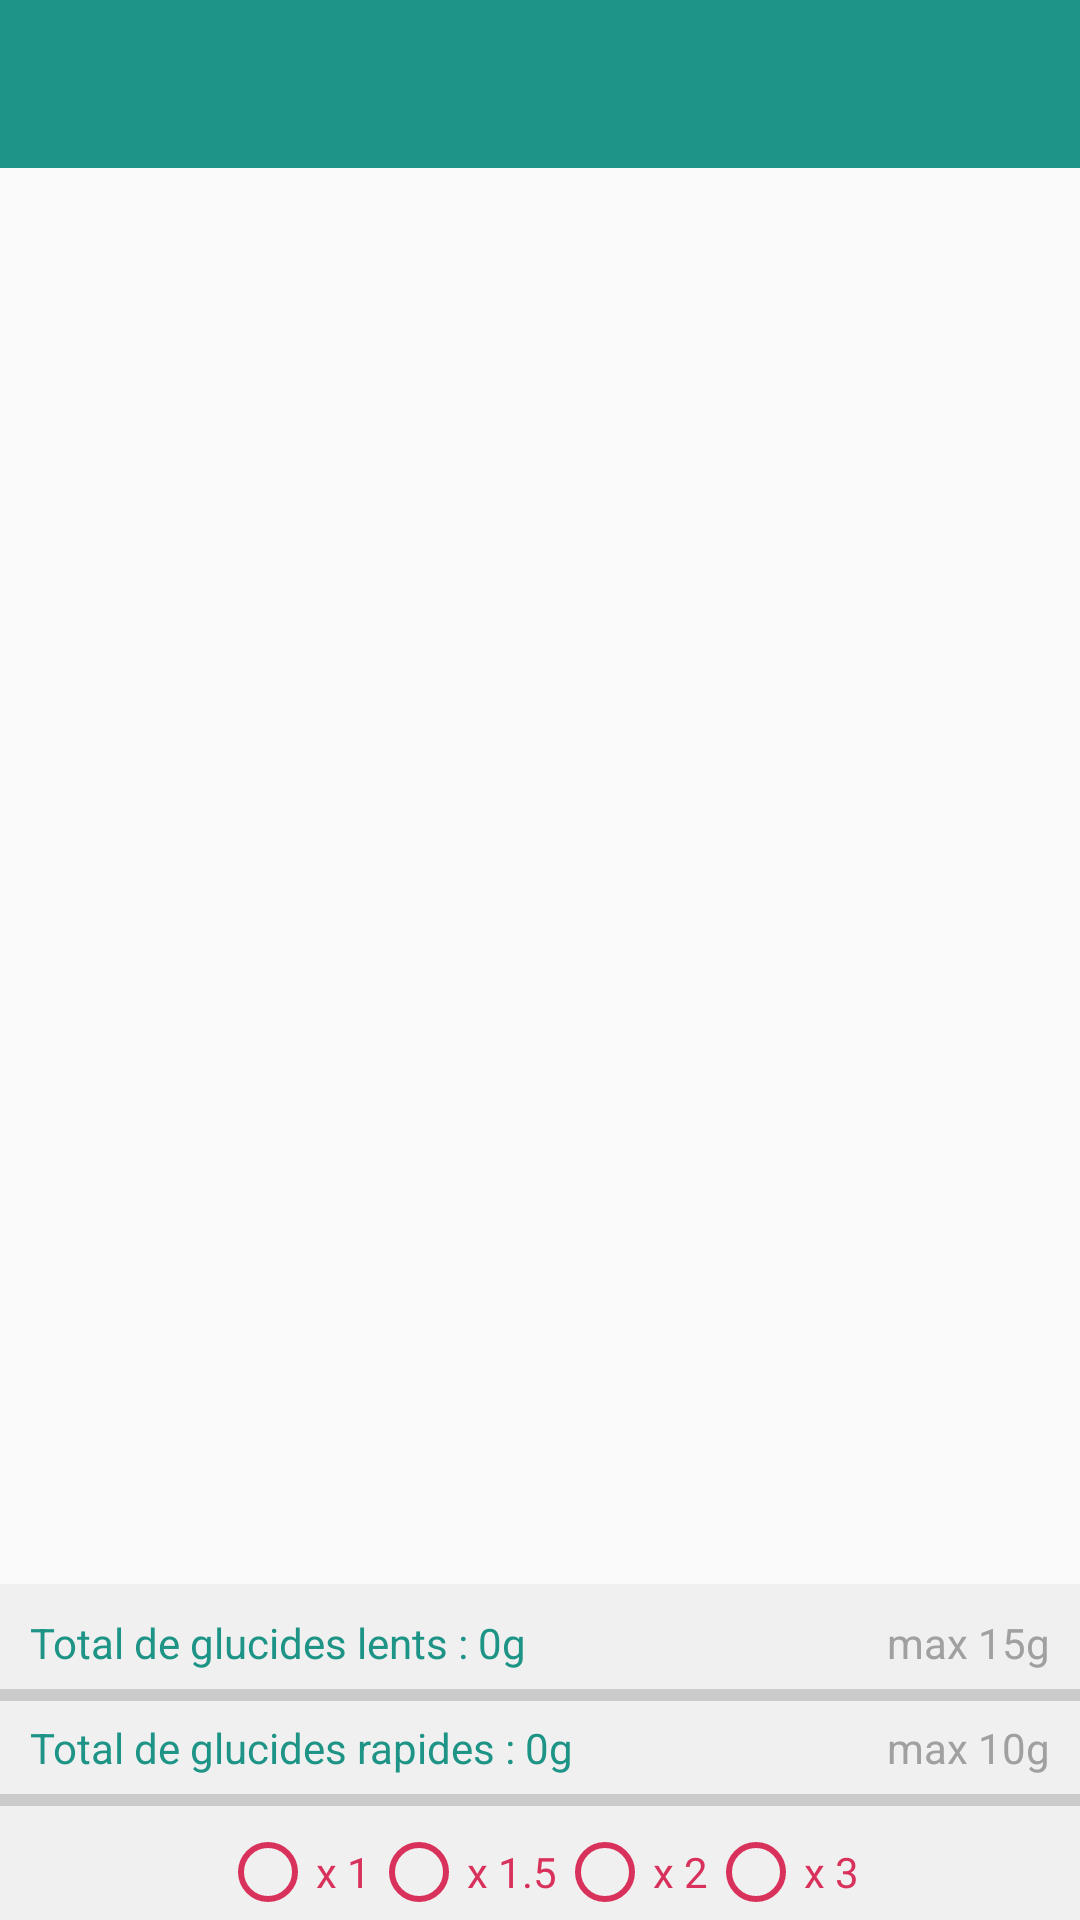

Layout XML and referenced resources for this Android screen:
<!-- AndroidManifest.xml: application theme Theme.AppCompat.Light.NoActionBar -->
<!-- res/layout/panier.xml -->
<?xml version="1.0" encoding="utf-8"?>
<RelativeLayout xmlns:android="http://schemas.android.com/apk/res/android"
    android:orientation="vertical" android:layout_width="match_parent"
    android:layout_height="match_parent">

    <include layout="@layout/app_bar"
        android:id="@+id/app_bar"/>

    <ListView
        android:id="@+id/listView"
        android:layout_width="match_parent"
        android:layout_height="400sp"
        android:layout_below="@id/app_bar" />

    <RelativeLayout xmlns:android="http://schemas.android.com/apk/res/android"
        android:orientation="vertical" android:layout_width="match_parent"
        android:layout_height="wrap_content"
        android:background="#F0F0F0"
        android:layout_marginBottom="0dp"
        android:layout_alignParentBottom="true"
        >
        <TextView
            android:id="@+id/textTGL"
            android:layout_width="wrap_content"
            android:layout_height="wrap_content"
            android:layout_marginLeft="10dp"
            android:textColor="@color/colorPrimary"
            android:layout_marginTop="10dp"
            android:text="Total de glucides lents : 0g" />
        <TextView
            android:id="@+id/textMaxTGL"
            android:layout_width="wrap_content"
            android:layout_height="wrap_content"
            android:layout_marginRight="10dp"
            android:layout_alignParentRight="true"
            android:layout_marginTop="10dp"
            android:textColor="#A0A0A0"
            android:text="max 15g" />
        <ProgressBar
            android:id="@+id/pGL"
            style="?android:attr/progressBarStyleHorizontal"
            android:layout_width="fill_parent"
            android:layout_below="@+id/textTGL"
            android:layout_height="wrap_content" />
        <TextView
            android:id="@+id/textTGR"
            android:layout_below="@+id/pGL"
            android:layout_width="wrap_content"
            android:layout_height="wrap_content"
            android:layout_gravity="center"
            android:textColor="@color/colorPrimary"
            android:text="Total de glucides rapides : 0g"
            android:layout_marginLeft="10dp"/>
        <TextView
            android:id="@+id/textMaxTGR"
            android:layout_below="@+id/pGL"
            android:layout_width="wrap_content"
            android:layout_height="wrap_content"
            android:layout_alignParentRight="true"
            android:layout_gravity="center"
            android:textColor="#A0A0A0"
            android:text="max 10g"
            android:layout_marginRight="10dp"/>
        <ProgressBar
            android:id="@+id/pGR"
            style="?android:attr/progressBarStyleHorizontal"
            android:layout_width="fill_parent"
            android:layout_below="@+id/textTGR"
            android:layout_height="wrap_content" />

        <RadioGroup xmlns:android="http://schemas.android.com/apk/res/android"
            android:id="@+id/radio"
            android:layout_width="wrap_content"
            android:layout_below="@+id/pGR"
            android:layout_height="wrap_content"
            android:orientation="horizontal"
            android:layout_centerHorizontal="true">
            <RadioButton android:id="@+id/radio_1"
                android:layout_width="wrap_content"
                android:layout_height="wrap_content"
                android:text="x 1"
                android:textColor="#D8315B"
                android:onClick="onRadioButtonClicked"
                android:buttonTint="#D8315B"/>
            <RadioButton android:id="@+id/radio_2"
                android:layout_width="wrap_content"
                android:layout_height="wrap_content"
                android:text="x 1.5"
                android:textColor="#D8315B"
                android:onClick="onRadioButtonClicked"
                android:buttonTint="#D8315B"/>
            <RadioButton android:id="@+id/radio_3"
                android:layout_width="wrap_content"
                android:layout_height="wrap_content"
                android:text="x 2"
                android:textColor="#D8315B"
                android:onClick="onRadioButtonClicked"
                android:buttonTint="#D8315B"/>
            <RadioButton android:id="@+id/radio_4"
                android:layout_width="wrap_content"
                android:layout_height="wrap_content"
                android:text="x 3"
                android:textColor="#D8315B"
                android:onClick="onRadioButtonClicked"
                android:buttonTint="#D8315B"/>
        </RadioGroup>
    </RelativeLayout>
</RelativeLayout>
<!-- res/layout/app_bar.xml (included above) -->
<?xml version="1.0" encoding="utf-8"?>
<android.support.v7.widget.Toolbar xmlns:android2="http://schemas.android.com/apk/res/android"
    android2:layout_width="match_parent"
    android2:layout_height="wrap_content"
    android2:background="@color/colorPrimary">


</android.support.v7.widget.Toolbar>
<!-- resources referenced by this layout -->
<resources>
  <color name="colorPrimary">#1D9486</color>
</resources>
